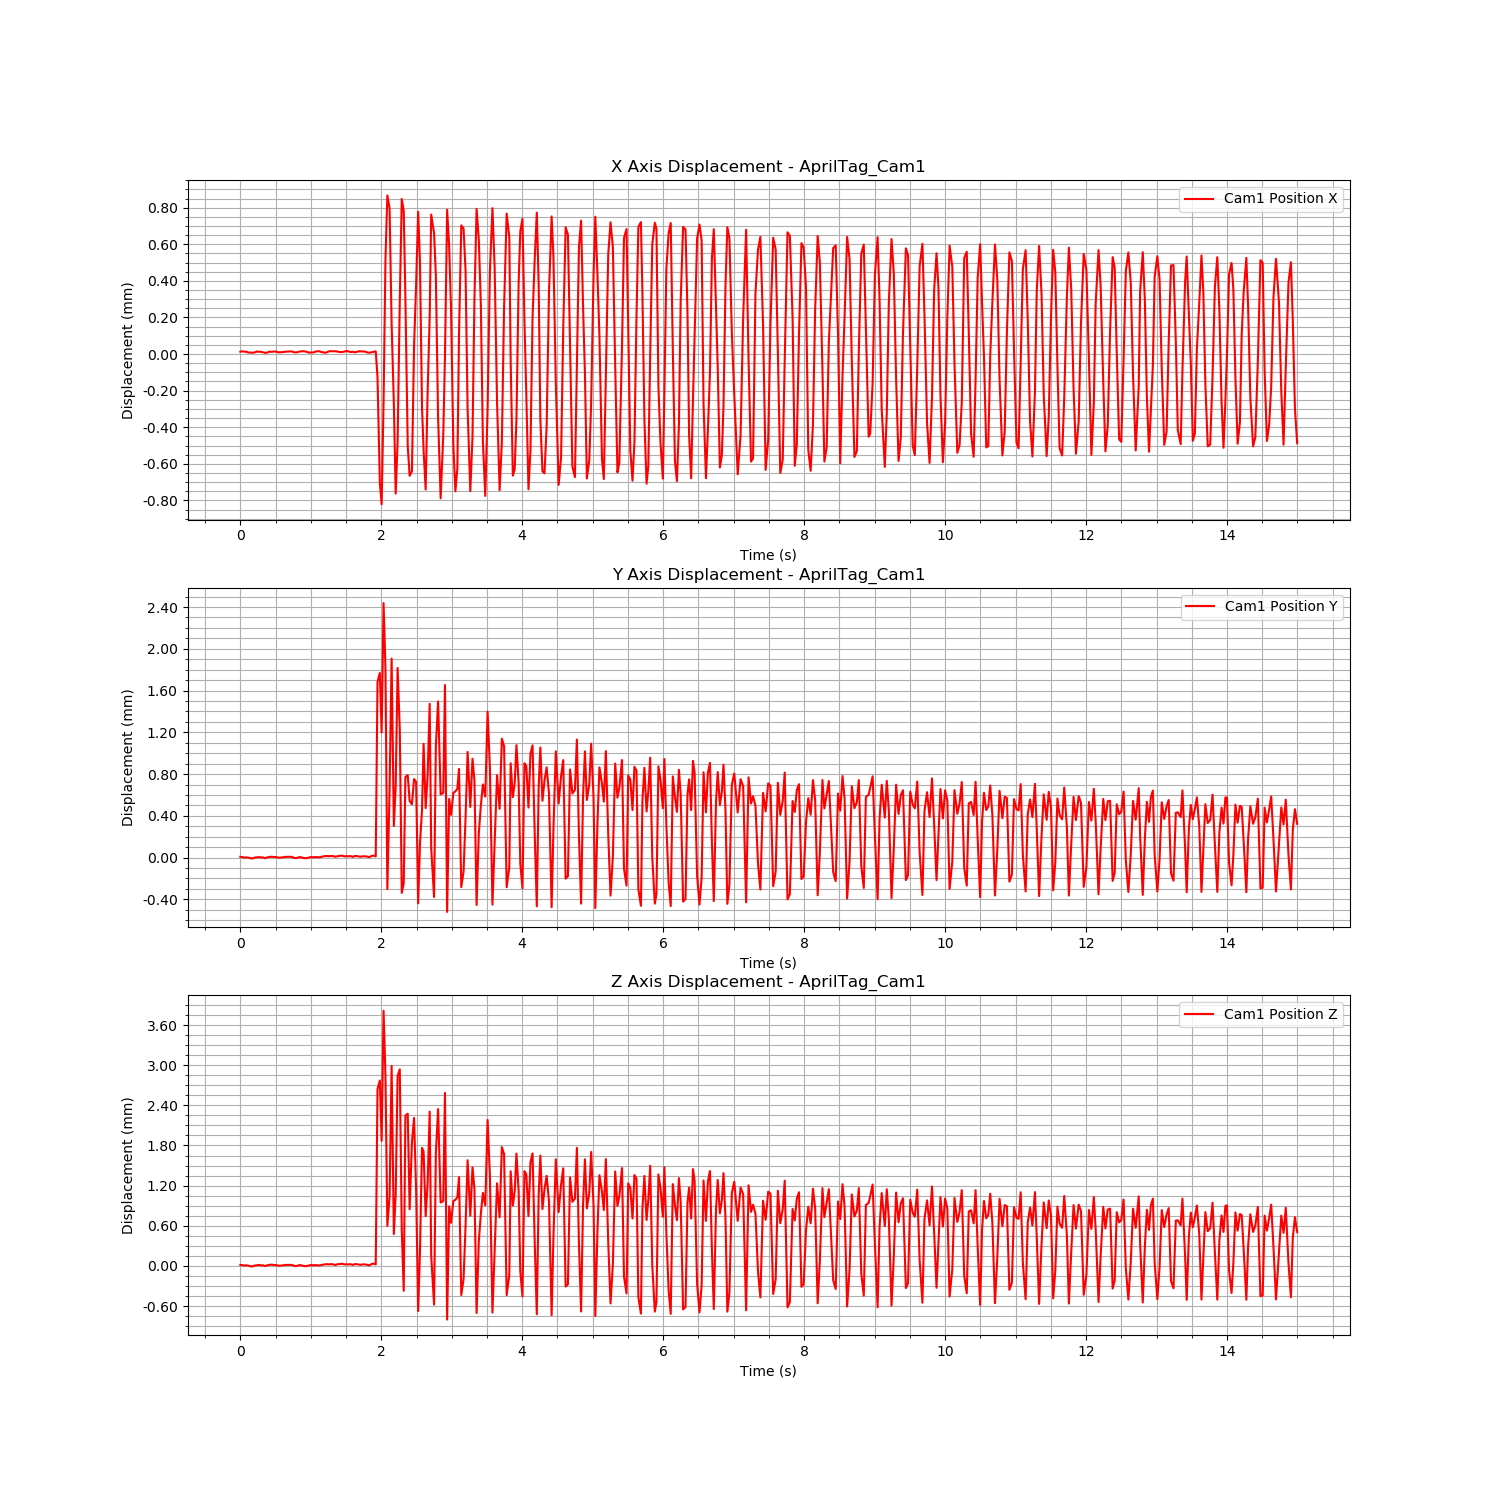

Source data for this figure (header and first rows):
Time (s), Cam1 Fiducial ID, Cam1 Position X, Cam1 Position Y, Cam1 Position Z, Cam1 Rotation X, Cam1 Rotation Y, Cam1 Rotation Z, Cam1 Rotation W
1724645198, 0, 1.3013079008297936e-05, 6.867778472742182e-06, 1.3940097042408082e-05, -0.0001323, -0.0001181, 6.913136270295518e-05, 1
1724645198, 0, 1.4798644719114929e-05, 4.540817531005195e-06, 1.0715181409358574e-05, -0.0001052, -3.118620136711055e-05, 1.822655474790396e-05, 1
1724645198, 0, 1.288627592751209e-05, -2.3277352790508617e-07, 5.027253752117403e-06, -4.388809218548962e-05, -0.0002136, 0.0001128, 1
1724645198, 0, 1.2828533760144156e-05, 2.1463986862122563e-06, 9.183991233767882e-06, -6.70572136821911e-05, -0.0001921, 0.000107, 1
1724645198, 0, 8.260922329120418e-06, -4.4609542608805303e-07, 3.273497248041869e-06, -4.315318514066181e-05, -2.000394128462725e-05, 2.6561387105828697e-05, 1
1724645198, 0, 8.559567212548524e-06, -6.473081644069306e-06, -6.288553413723771e-06, 1.6413473722218864e-06, -0.0001483, 7.547248637958042e-05, 1
1724645198, 0, 7.198774271409264e-06, -8.264586739426709e-06, -8.242815714740658e-06, 6.765330949277188e-05, -4.4942011422213846e-05, 2.5210866333446622e-05, 1
1724645198, 0, 8.637968934535149e-06, -6.077143484468291e-07, 4.061334258863624e-06, -5.529881052811264e-05, -5.315196680477238e-05, 2.705586481003814e-05, 1
1724645198, 0, 1.3729017356028719e-05, 1.7947994670216957e-06, 8.303970578702247e-06, -4.9577567862013e-05, -0.0001211, 7.539473826370264e-05, 1
1724645199, 0, 1.261706092865918e-05, 4.53295626357132e-06, 1.3455953252877681e-05, -8.067121476054588e-05, -0.0002036, 8.43460985809958e-05, 1
1724645199, 0, 1.2300381542329075e-05, 1.832551964473453e-06, 8.133672896325413e-06, -7.266653628822146e-05, -0.0002557, 0.0001336, 1
1724645199, 0, 9.68320347034097e-06, 1.9794881724082073e-06, 8.971390019656253e-06, -6.055605002806341e-05, -0.0001184, 5.359191848940296e-05, 1
1724645199, 0, 6.587374407458802e-06, -5.32633646987997e-06, -2.4727402752636692e-06, 8.197705983089617e-07, -0.0001417, 4.441979550666753e-05, 1
1724645199, 0, 7.856645644831482e-06, 1.5104585770126468e-06, 7.827745451470708e-06, -6.244915877658296e-05, -0.0002161, 8.752912817895064e-05, 1
1724645199, 0, 1.3347281228013097e-05, 6.9777111528035504e-06, 1.5942000204972318e-05, -0.0001102, -0.0001821, 9.847702144918062e-05, 1
1724645199, 0, 1.2049576877456023e-05, 8.091908929319564e-06, 1.853223599609252e-05, -0.0001153, -0.0002098, 0.0001059, 1
1724645199, 0, 1.4040988795974969e-05, 5.223064438252523e-06, 1.2387403691774569e-05, -8.123783599963807e-05, -0.0002959, 0.0001473, 1
1724645199, 0, 1.2851667197042809e-05, 4.589869794149275e-06, 1.100331246220703e-05, -9.36955581022614e-05, -0.0002069, 9.967006470580128e-05, 1
1724645199, 0, 9.076315606737541e-06, -1.1705172214563013e-06, 2.5525578136231593e-06, -4.673619865714893e-05, -0.0001115, 3.9649918959202746e-05, 1
1724645199, 0, 9.937469047134139e-06, 1.6186442219608753e-06, 6.123118700396581e-06, -6.001855233067187e-05, -9.569405783636976e-05, 7.420433503902343e-05, 1
1724645199, 0, 1.0808544269963656e-05, 2.311206866044198e-06, 7.334646930794543e-06, -4.414154704898623e-05, -0.0001815, 9.555088948153172e-05, 1
1724645199, 0, 1.2782210782019242e-05, 7.010666467459901e-06, 1.4376000195688408e-05, -8.322101045082804e-05, -9.268051821926676e-05, 5.9896454220715094e-05, 1
1724645199, 0, 1.3660101428696081e-05, 6.906662547331933e-06, 1.375306815410129e-05, -0.0001077, -0.0001021, 6.516266834707251e-05, 1
1724645199, 0, 1.430032823071394e-05, 7.90574000782228e-06, 1.5365364116304093e-05, -7.32952848009181e-05, -0.0001099, 9.037740218560579e-05, 1
1724645199, 0, 1.4274613925421745e-05, 6.471538204636578e-06, 1.4560988506242055e-05, -0.0001343, -0.0001251, 7.150878145331579e-05, 1
1724645199, 0, 9.906704901935568e-06, -3.6182192027810642e-06, 1.6954405544545168e-08, -9.277774846559228e-05, -0.0001101, 6.42149135677948e-05, 1
1724645199, 0, 8.668771319036498e-06, -4.122820289480077e-06, -1.0188717131238903e-06, -0.0001135, -0.0001816, 8.554020135446032e-05, 1
1724645199, 0, 1.1851151037959955e-05, 1.2669680801853064e-06, 6.297552431869641e-06, -6.1017389230423136e-05, -8.176025122311416e-05, 4.151423555369137e-05, 1
1724645199, 0, 1.4083726410312682e-05, 5.213069739204936e-06, 1.2611360784701437e-05, -0.0001336, -0.0001303, 4.820043435464104e-05, 1
1724645199, 0, 1.5569036797977876e-05, -6.144012574721004e-07, 3.629710808411238e-06, -0.0001103, -0.0001321, 6.277107196135541e-05, 1
1724645199, 0, 1.5243398003148625e-05, -5.065748285084117e-06, -3.2782646536374148e-06, -7.801785971515931e-05, -4.099630482443008e-06, 1.2777981913220473e-05, 1
1724645199, 0, 1.2387063444246657e-05, -5.162763206135562e-06, -2.1883332285623555e-06, -5.8898813732568304e-05, -0.000128, 6.653508818924024e-05, 1
1724645199, 0, 8.520903665504913e-06, -1.4979605963241408e-06, 3.627838369863711e-06, -7.164444251320549e-05, -0.000128, 5.141750411125805e-05, 1
1724645199, 0, 8.161055603943833e-06, 5.086527596894695e-06, 1.3085876046536634e-05, -9.29778682776781e-05, -0.0001171, 6.772269567653655e-05, 1
1724645199, 0, 8.467870904665298e-06, 2.8863237623336643e-06, 8.745933204818932e-06, -5.825811458535116e-05, -3.4488444983820764e-06, 1.8951203984403227e-05, 1
1724645199, 0, 1.2338434774606677e-05, 4.358496543475567e-06, 1.1227958589352148e-05, -9.878672100505652e-05, -0.0001454, 8.22941226154692e-05, 1
1724645199, 0, 1.5340980419816708e-05, 4.084123145548678e-06, 9.85697576333925e-06, -8.284676641477981e-05, -6.48374716651267e-05, 6.653090944623643e-05, 1
1724645199, 0, 1.5205320163353312e-05, 2.4250738926684268e-06, 6.4265960705757215e-06, -7.211506523763368e-05, -7.782810216956092e-08, 1.6614322287761237e-05, 1
1724645199, 0, 1.0943386033637433e-05, 6.468655046476609e-06, 1.2560472860133399e-05, -6.454120020725964e-05, -0.000164, 0.0001131, 1
1724645199, 0, 1.0101204575541806e-05, 1.0747659661326132e-05, 1.818280253104262e-05, -0.0001054, -9.378194836090322e-05, 3.493833102572914e-05, 1
1724645199, 0, 6.789200348648892e-06, 1.5351491274261797e-05, 2.45055535543532e-05, -0.0001345, -0.0001067, 3.9849062443900505e-05, 1
1724645199, 0, 1.0697013865436601e-05, 1.4791195215466328e-05, 2.4915070309276716e-05, -9.87630060420009e-05, -0.0002808, 0.0001158, 1
1724645200, 0, 1.592573349939635e-05, 1.3600295133713426e-05, 2.2921583948616122e-05, -0.0001186, -0.0001131, 5.888675146676473e-05, 1
1724645200, 0, 1.5062459476927539e-05, 1.6397945232316764e-05, 2.6249852424606964e-05, -0.0001501, -0.0001716, 9.713788950304169e-05, 1
1724645200, 0, 1.54833551523176e-05, 8.369760004662018e-06, 1.3640063689545113e-05, -4.274487110489701e-05, -0.0001702, 0.000122, 1
1724645200, 0, 1.3506214831643334e-05, 1.2862162444252966e-05, 2.4372230194992638e-05, -5.376728732584433e-05, -0.0001301, 7.311635080539605e-05, 1
1724645200, 0, 1.0889085309828643e-05, 1.6858248912364665e-05, 2.8507000174894746e-05, -0.0001317, -0.0001569, 0.0001045, 1
1724645200, 0, 1.0932246954168943e-05, 1.9025856454289045e-05, 3.2079447985067054e-05, -9.196527731000337e-05, -4.168016047542613e-05, 2.9081884966413147e-05, 1
1724645200, 0, 1.3144342490866095e-05, 1.2043851385581511e-05, 2.3096831596151784e-05, -0.0001026, -0.000292, 0.0001295, 1
1724645200, 0, 1.647771217537667e-05, 1.3182432961965645e-05, 2.277247395216708e-05, -7.157003075377666e-05, -0.0002574, 0.0001335, 1
1724645200, 0, 1.5033897271902484e-05, 1.2655595858301326e-05, 2.2355312488833155e-05, -9.686209506586334e-05, -0.0001717, 6.440736528532202e-05, 1
1724645200, 0, 1.0647750946377172e-05, 1.4479245039972532e-05, 2.5907396016324176e-05, -0.000139, -0.0001457, 6.820917744135556e-05, 1
1724645200, 0, 1.2453698787900663e-05, 6.292277231530564e-06, 1.3534388759086773e-05, -1.4046767152649378e-05, -0.0001458, 6.0822084666893716e-05, 1
1724645200, 0, 9.570458275009629e-06, 1.49199553375305e-05, 2.624945066973616e-05, -0.0001228, -6.758895587019256e-05, 7.155420946871937e-06, 1
1724645200, 0, 1.1396677925508125e-05, 1.5085642702965372e-05, 2.6212521170305685e-05, -0.0001174, -0.000132, 9.30951091177316e-05, 1
1724645200, 0, 1.5173936256883603e-05, 1.0543506825031192e-05, 1.9632207857587094e-05, -7.566163882350572e-05, -0.0002141, 0.0001008, 1
1724645200, 0, 1.4786210568172526e-05, 8.681348799231174e-06, 1.6442926090570064e-05, -7.821515839932699e-05, -0.0002443, 9.557810087638698e-05, 1
1724645200, 0, 1.423846061244451e-05, 1.2680684107894957e-05, 2.267561876437329e-05, -9.219170950979465e-05, -0.000234, 0.000132, 1
1724645200, 0, 1.3844861644030461e-05, 1.2131946089876051e-05, 2.266347595502949e-05, -0.0001133, -0.000179, 8.512534430784746e-05, 1
1724645200, 0, 8.902450645751266e-06, 9.458226367134774e-06, 1.6081604571736072e-05, -2.5324700598809862e-05, -8.160699029255482e-05, 3.663946113982169e-05, 1
... 418 more rows
